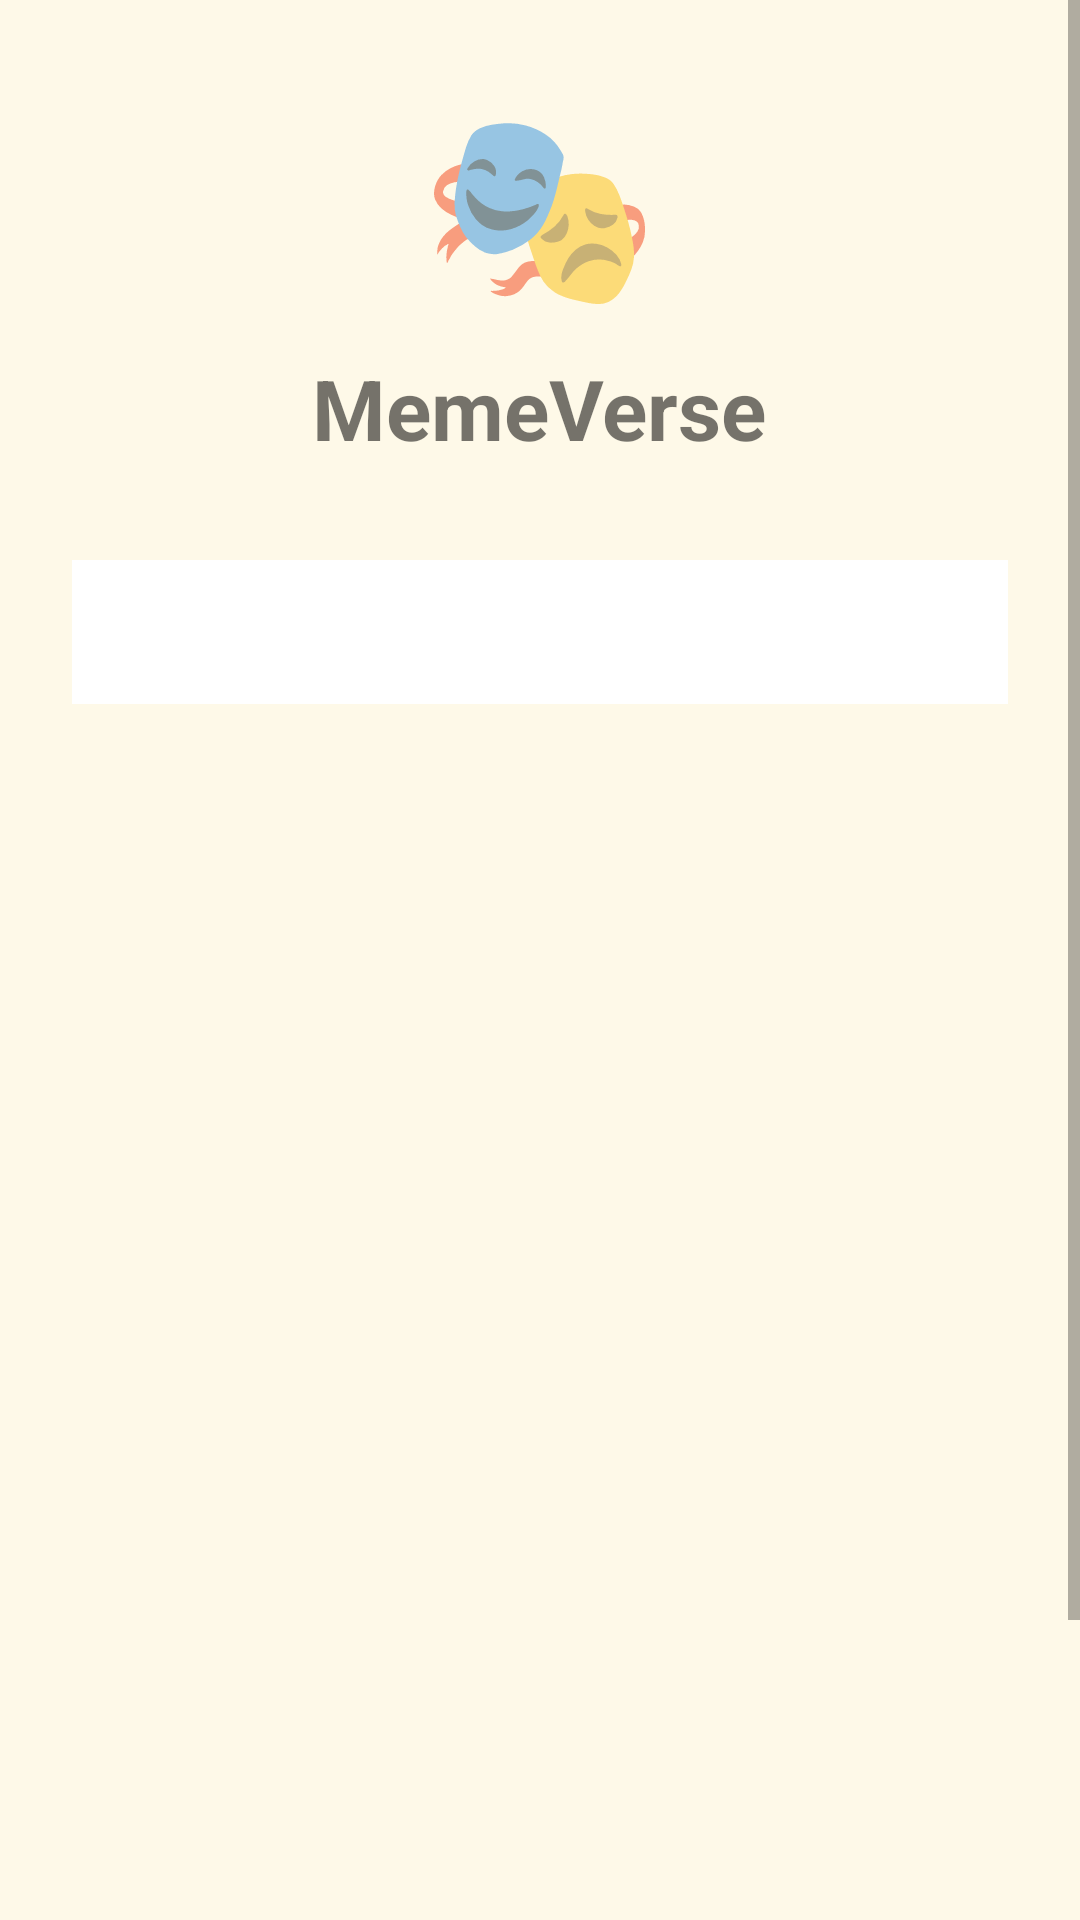

Here is an Android app screen rendered from its layout file. Give the layout XML and the strings, colors and styles it references.
<!-- AndroidManifest.xml: application theme AppTheme -->
<!-- res/layout/activity_login.xml -->
<?xml version="1.0" encoding="utf-8"?>
<ScrollView xmlns:android="http://schemas.android.com/apk/res/android"
    xmlns:app="http://schemas.android.com/apk/res-auto"
    android:layout_width="match_parent"
    android:layout_height="match_parent"
    android:background="#fef9e8">

    <LinearLayout
        android:layout_width="match_parent"
        android:layout_height="wrap_content"
        android:orientation="vertical"
        android:gravity="center"
        android:padding="24dp">

        <LinearLayout
            android:layout_width="wrap_content"
            android:layout_height="wrap_content"
            android:orientation="vertical"
            android:gravity="center"
            android:layout_marginBottom="32dp">

            <TextView
                android:layout_width="wrap_content"
                android:layout_height="wrap_content"
                android:text="🎭"
                android:textSize="64sp" />

            <TextView
                android:layout_width="wrap_content"
                android:layout_height="wrap_content"
                android:text="MemeVerse"
                android:textSize="28sp"
                android:textStyle="bold"
                android:textColor="@color/primary"
                android:layout_marginTop="8dp" />

        </LinearLayout>

        <com.google.android.material.tabs.TabLayout
            android:id="@+id/tabLayout"
            android:layout_width="match_parent"
            android:layout_height="wrap_content"
            android:background="@android:color/white"
            app:tabIndicatorColor="@color/primary"
            app:tabSelectedTextColor="@color/primary"
            app:tabTextColor="#6c757d" />

        <androidx.viewpager2.widget.ViewPager2
            android:id="@+id/viewPager"
            android:layout_width="match_parent"
            android:layout_height="500dp" />

    </LinearLayout>

</ScrollView>
<!-- resources referenced by this layout -->
<resources>
  <style name="AppTheme" parent="Theme.MaterialComponents.DayNight.NoActionBar">
          <item name="colorPrimary">@color/primary</item>
          <item name="colorPrimaryVariant">@color/primary_dark</item>
          <item name="colorOnPrimary">@android:color/white</item>
          <item name="colorSecondary">@color/primary</item>
          <item name="android:windowBackground">@color/background</item>
          <item name="android:statusBarColor">@color/primary</item>
      </style>
</resources>
